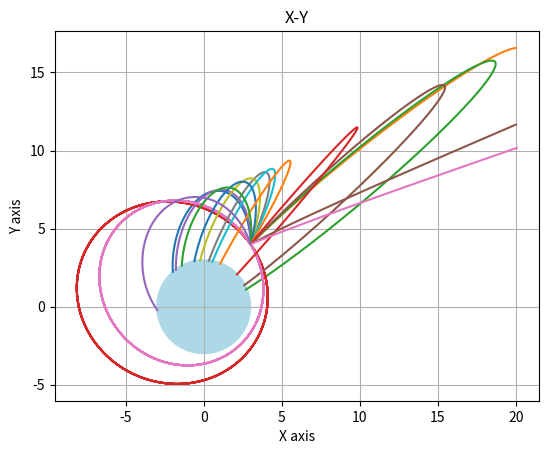

Python code for this plot:
import matplotlib.pyplot as plt
import numpy as np
import math
h=0.1
r=3
nlines = 17

punto = [[3,4]for i in range(nlines)]
vPunto = [[0,0.4]for i in range(nlines)]
aPunto = [[0,0]for i in range(nlines)]

pxPunto=[[]for i in range(nlines)]
pyPunto=[[]for i in range(nlines)]

axs = plt.subplot()
axs.set_aspect('equal')

pt = np.arange(0,400,h)
for it in range(nlines):
	if it>0:
		vPunto[it][0] = vPunto[it-1][0] + 0.37
	for t in pt:
		aPunto[it][0] = -punto[it][0] / pow(pow(punto[it][0],2) + pow(punto[it][1],2),1.5)
		aPunto[it][1] = -punto[it][1] / pow(pow(punto[it][0],2) + pow(punto[it][1],2),1.5)

		vPunto[it][0] = vPunto[it][0] + aPunto[it][0] * h
		vPunto[it][1] = vPunto[it][1] + aPunto[it][1] * h

		punto[it][0] = punto[it][0] + vPunto[it][0] * h
		punto[it][1] = punto[it][1] + vPunto[it][1] * h
		
		pxPunto[it].append(punto[it][0])
		pyPunto[it].append(punto[it][1])

		if(punto[it][0] > 20):
			break

		if(pow(punto[it][0],2) + pow(punto[it][1],2) <= pow(r,2)):
			break
		

cuerpo1 = plt.Circle((0, 0), r, color="lightblue", fill=True)
axs.add_artist(cuerpo1)

for i in range(nlines):
	plt.plot(pxPunto[i],pyPunto[i])

plt.xlabel('X axis')
plt.ylabel('Y axis')
plt.title('X-Y')
plt.grid(True)
plt.show()

